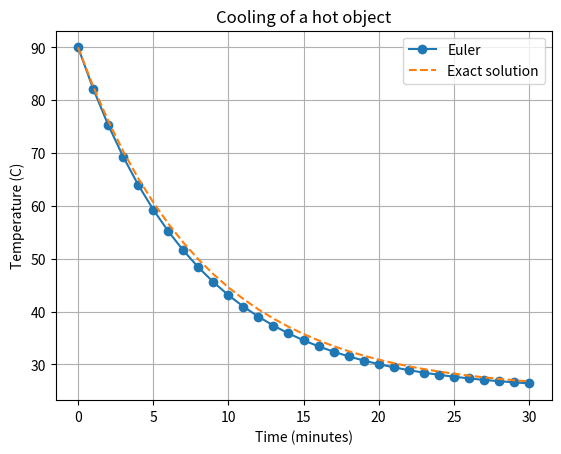

Recreate this plot in Python. (Note: this script raises an exception after producing the figure.)
import numpy as np
import matplotlib.pyplot as plt

# Newton's law of cooling: dT/dt = -k(T - T_ambient)
T_ambient = 25.0
T_initial = 90.0
k = 0.12
h = 1.0 # minutes
end_time = 30.0

def cooling_rate(T):
    return -k * (T - T_ambient)

time = np.arange(0, end_time + h, h)
temperature = np.zeros_like(time)
temperature[0] = T_initial

for i in range(len(time) - 1):
    temperature[i + 1] = temperature[i] + h * cooling_rate(temperature[i])

# Exact solution for validation
exact = T_ambient + (T_initial - T_ambient) * np.exp(-k * time)

print(f"Euler temperature after 30 min: {temperature[-1]:.2f} C")
print(f"Exact temperature after 30 min: {exact[-1]:.2f} C")
print(f"Final absolute error: {abs(temperature[-1] - exact[-1]):.4f} C")

plt.plot(time, temperature, marker="o", label="Euler")
plt.plot(time, exact, label="Exact solution", linestyle="--")
plt.xlabel("Time (minutes)")
plt.ylabel("Temperature (C)")
plt.title("Cooling of a hot object")
plt.legend()
plt.grid(True)
plt.savefig("../outputs/Task_17_cooling.png")
plt.show()
